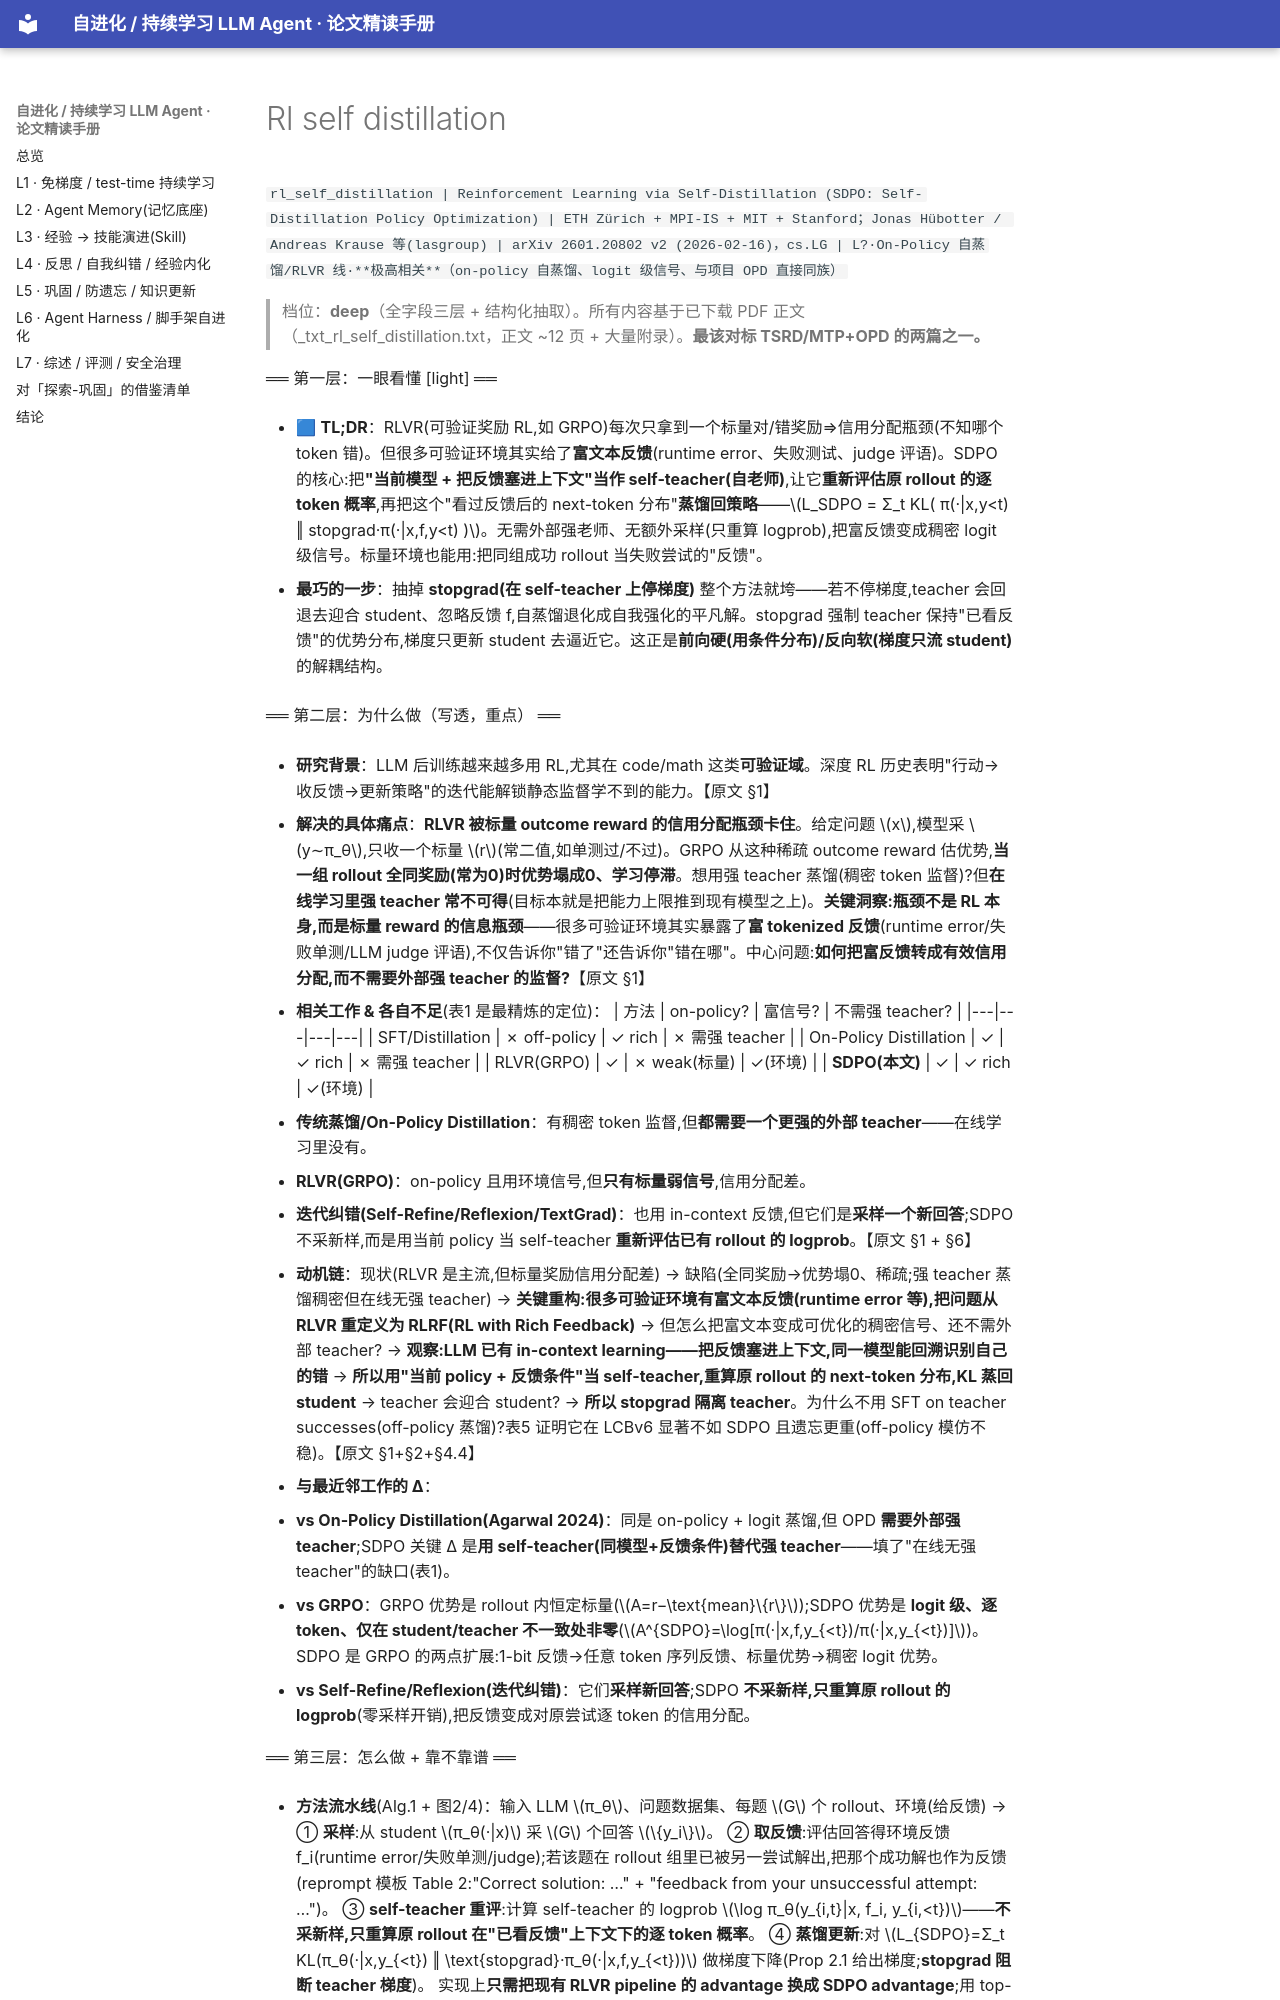

repository: thinkingmanyangyang/self-evolving-agents-survey · page: papers/rl_self_distillation.html · generator: mkdocs

`rl_self_distillation | Reinforcement Learning via Self-Distillation (SDPO: Self-Distillation Policy Optimization) | ETH Zürich + MPI-IS + MIT + Stanford；Jonas Hübotter / Andreas Krause 等(lasgroup) | arXiv 2601.20802 v2 (2026-02-16)，cs.LG | L?·On-Policy 自蒸馏/RLVR 线·**极高相关**（on-policy 自蒸馏、logit 级信号、与项目 OPD 直接同族）`

> 档位：**deep**（全字段三层 + 结构化抽取）。所有内容基于已下载 PDF 正文（_txt_rl_self_distillation.txt，正文 ~12 页 + 大量附录）。**最该对标 TSRD/MTP+OPD 的两篇之一。**

══ 第一层：一眼看懂 [light] ══

- 🟦 **TL;DR**：RLVR(可验证奖励 RL,如 GRPO)每次只拿到一个标量对/错奖励⇒信用分配瓶颈(不知哪个 token 错)。但很多可验证环境其实给了**富文本反馈**(runtime error、失败测试、judge 评语)。SDPO 的核心:把**"当前模型 + 把反馈塞进上下文"当作 self-teacher(自老师)**,让它**重新评估原 rollout 的逐 token 概率**,再把这个"看过反馈后的 next-token 分布"**蒸馏回策略**——\(L_SDPO = Σ_t KL( π(·|x,y<t) ‖ stopgrad·π(·|x,f,y<t) )\)。无需外部强老师、无额外采样(只重算 logprob),把富反馈变成稠密 logit 级信号。标量环境也能用:把同组成功 rollout 当失败尝试的"反馈"。

- **最巧的一步**：抽掉 **stopgrad(在 self-teacher 上停梯度)** 整个方法就垮——若不停梯度,teacher 会回退去迎合 student、忽略反馈 f,自蒸馏退化成自我强化的平凡解。stopgrad 强制 teacher 保持"已看反馈"的优势分布,梯度只更新 student 去逼近它。这正是**前向硬(用条件分布)/反向软(梯度只流 student)**的解耦结构。

══ 第二层：为什么做（写透，重点） ══

- **研究背景**：LLM 后训练越来越多用 RL,尤其在 code/math 这类**可验证域**。深度 RL 历史表明"行动→收反馈→更新策略"的迭代能解锁静态监督学不到的能力。【原文 §1】

- **解决的具体痛点**：**RLVR 被标量 outcome reward 的信用分配瓶颈卡住**。给定问题 \(x\),模型采 \(y∼π_θ\),只收一个标量 \(r\)(常二值,如单测过/不过)。GRPO 从这种稀疏 outcome reward 估优势,**当一组 rollout 全同奖励(常为0)时优势塌成0、学习停滞**。想用强 teacher 蒸馏(稠密 token 监督)?但**在线学习里强 teacher 常不可得**(目标本就是把能力上限推到现有模型之上)。**关键洞察:瓶颈不是 RL 本身,而是标量 reward 的信息瓶颈**——很多可验证环境其实暴露了**富 tokenized 反馈**(runtime error/失败单测/LLM judge 评语),不仅告诉你"错了"还告诉你"错在哪"。中心问题:**如何把富反馈转成有效信用分配,而不需要外部强 teacher 的监督?**【原文 §1】

- **相关工作 & 各自不足**(表1 是最精炼的定位)：
  | 方法 | on-policy? | 富信号? | 不需强 teacher? |
  |---|---|---|---|
  | SFT/Distillation | ✗ off-policy | ✓ rich | ✗ 需强 teacher |
  | On-Policy Distillation | ✓ | ✓ rich | ✗ 需强 teacher |
  | RLVR(GRPO) | ✓ | ✗ weak(标量) | ✓(环境) |
  | **SDPO(本文)** | ✓ | ✓ rich | ✓(环境) |
  - **传统蒸馏/On-Policy Distillation**：有稠密 token 监督,但**都需要一个更强的外部 teacher**——在线学习里没有。
  - **RLVR(GRPO)**：on-policy 且用环境信号,但**只有标量弱信号**,信用分配差。
  - **迭代纠错(Self-Refine/Reflexion/TextGrad)**：也用 in-context 反馈,但它们是**采样一个新回答**;SDPO 不采新样,而是用当前 policy 当 self-teacher **重新评估已有 rollout 的 logprob**。【原文 §1 + §6】

- **动机链**：现状(RLVR 是主流,但标量奖励信用分配差) → 缺陷(全同奖励→优势塌0、稀疏;强 teacher 蒸馏稠密但在线无强 teacher) → **关键重构:很多可验证环境有富文本反馈(runtime error 等),把问题从 RLVR 重定义为 RLRF(RL with Rich Feedback)** → 但怎么把富文本变成可优化的稠密信号、还不需外部 teacher? → **观察:LLM 已有 in-context learning——把反馈塞进上下文,同一模型能回溯识别自己的错** → **所以用"当前 policy + 反馈条件"当 self-teacher,重算原 rollout 的 next-token 分布,KL 蒸回 student** → teacher 会迎合 student? → **所以 stopgrad 隔离 teacher**。为什么不用 SFT on teacher successes(off-policy 蒸馏)?表5 证明它在 LCBv6 显著不如 SDPO 且遗忘更重(off-policy 模仿不稳)。【原文 §1+§2+§4.4】

- **与最近邻工作的 Δ**：
  - **vs On-Policy Distillation(Agarwal 2024)**：同是 on-policy + logit 蒸馏,但 OPD **需要外部强 teacher**;SDPO 关键 Δ 是**用 self-teacher(同模型+反馈条件)替代强 teacher**——填了"在线无强 teacher"的缺口(表1)。
  - **vs GRPO**：GRPO 优势是 rollout 内恒定标量(\(A=r−\text{mean}\{r\}\));SDPO 优势是 **logit 级、逐 token、仅在 student/teacher 不一致处非零**(\(A^{SDPO}=\log[π(·|x,f,y_{<t})/π(·|x,y_{<t})]\))。SDPO 是 GRPO 的两点扩展:1-bit 反馈→任意 token 序列反馈、标量优势→稠密 logit 优势。
  - **vs Self-Refine/Reflexion(迭代纠错)**：它们**采样新回答**;SDPO **不采新样,只重算原 rollout 的 logprob**(零采样开销),把反馈变成对原尝试逐 token 的信用分配。

══ 第三层：怎么做 + 靠不靠谱 ══
